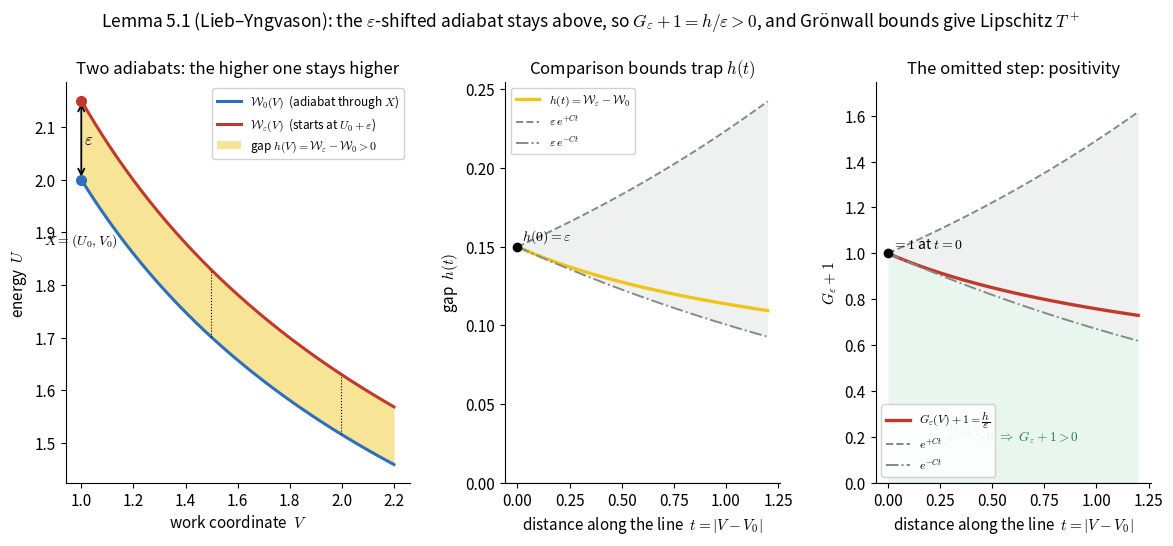

Source code (Python):
"""
Graphical representation of the worked-out part of Lemma 5.1 in
Lieb & Yngvason, "The physics and mathematics of the second law of
thermodynamics" (Physics Reports 310 (1999) 1-96).

The proof shows that the upper temperature T^+ is locally Lipschitz
continuous along an adiabat. The geometric heart of it:

  * The adiabat through X = (U0, V0) is the graph (W0(V), V), solving
        dW/dV_i = P_i(W(V), V),   W0(V0) = U0.
  * The eps-shifted adiabat starts higher,  We(V0) = U0 + eps, and
    (this is the omitted step)  STAYS higher everywhere:
        h(V) := We(V) - W0(V) > 0   for all V,
    equivalently  G_eps(V) + 1 = h(V)/eps > 0.
  * A Gronwall / integrating-factor argument with the Lipschitz
    constant C of the pressure bounds h, hence bounds G_eps linearly
    in |V - V0|, which yields the Lipschitz estimate for T^+.

We use an ideal-gas-style model (constant heat capacity) so the
adiabat has the closed form  W(V) = W(V0) * (V0/V)^(gamma-1),
letting us validate the ODE integration.

Author: produced for an Obsidian note on the proof.
"""

import numpy as np
from scipy.integrate import solve_ivp
import matplotlib.pyplot as plt
from matplotlib import gridspec

# --------------------------------------------------------------------------
# Model and parameters
# --------------------------------------------------------------------------
GAMMA = 1.4          # adiabatic index -> P(W,V) = -(gamma-1) W / V
V0, U0 = 1.0, 2.0    # base point X = (U0, V0)
EPS = 0.15           # vertical shift of the second adiabat at V0
V_MAX = 2.2          # how far along V we integrate
# Lipschitz constant of P on the working region (sup of |dP/dW| = (gamma-1)/V).
# Smallest V in the region is V0, so:
C_LIP = (GAMMA - 1.0) / V0


def pressure(W, V):
    """P = dU/dV along an adiabat for the constant-heat-capacity model."""
    return -(GAMMA - 1.0) * W / V


def adiabat_rhs(V, W):
    return [pressure(W[0], V)]


def closed_form(W_start, Vgrid):
    """Exact adiabat: U * V^(gamma-1) = const."""
    return W_start * (V0 / Vgrid) ** (GAMMA - 1.0)


# --------------------------------------------------------------------------
# Integrate the two adiabats
# --------------------------------------------------------------------------
Vgrid = np.linspace(V0, V_MAX, 400)

sol0 = solve_ivp(adiabat_rhs, (V0, V_MAX), [U0],
                 t_eval=Vgrid, rtol=1e-10, atol=1e-12)
sole = solve_ivp(adiabat_rhs, (V0, V_MAX), [U0 + EPS],
                 t_eval=Vgrid, rtol=1e-10, atol=1e-12)

W0 = sol0.y[0]               # lower adiabat  W0(V)
We = sole.y[0]               # shifted adiabat We(V)

# The gap and the positivity quantity
h = We - W0                  # h(V) = We(V) - W0(V),  h(V0) = eps
G_plus_1 = h / EPS           # G_eps(V) + 1 = h(V)/eps  (must stay > 0)

# Parametrize by arclength t = |V - V0| along the line (1-D V here)
t = Vgrid - V0

# --------------------------------------------------------------------------
# Gronwall envelopes (the bound established in the proof)
# --------------------------------------------------------------------------
# Lower/upper comparison bounds on h(t):  eps*exp(-C t) <= h(t) <= eps*exp(C t).
# The lower bound is exactly what proves positivity (h > 0).
h_lower = EPS * np.exp(-C_LIP * t)
h_upper = EPS * np.exp(+C_LIP * t)

# In terms of G+1 = h/eps:
Gp1_lower = np.exp(-C_LIP * t)   # stays strictly positive -> the omitted step
Gp1_upper = np.exp(+C_LIP * t)

# --------------------------------------------------------------------------
# Figure
# --------------------------------------------------------------------------
plt.rcParams.update({
    "font.size": 11,
    "axes.titlesize": 12,
    "axes.labelsize": 11,
    "mathtext.fontset": "cm",
    "axes.spines.top": False,
    "axes.spines.right": False,
})

fig = plt.figure(figsize=(14, 5.2))
gs = gridspec.GridSpec(1, 3, width_ratios=[1.25, 1, 1], wspace=0.32)

C_LOW = "#2c6fbb"     # lower adiabat
C_HIGH = "#c0392b"    # shifted adiabat
C_FILL = "#f0c419"    # gap shading
C_ENV = "#7f8c8d"     # envelopes

# ---- Panel 1: the two adiabats in the (V, U) plane ----------------------
ax1 = fig.add_subplot(gs[0])
ax1.plot(Vgrid, W0, color=C_LOW, lw=2.2,
         label=r"$\mathcal{W}_0(V)$  (adiabat through $X$)")
ax1.plot(Vgrid, We, color=C_HIGH, lw=2.2,
         label=r"$\mathcal{W}_\varepsilon(V)$  (starts at $U_0+\varepsilon$)")
ax1.fill_between(Vgrid, W0, We, color=C_FILL, alpha=0.45, lw=0,
                 label=r"gap $h(V)=\mathcal{W}_\varepsilon-\mathcal{W}_0>0$")

# Mark the base point and the initial shift eps
ax1.plot([V0], [U0], "o", color=C_LOW, ms=7, zorder=5)
ax1.plot([V0], [U0 + EPS], "o", color=C_HIGH, ms=7, zorder=5)
ax1.annotate("", xy=(V0, U0 + EPS), xytext=(V0, U0),
             arrowprops=dict(arrowstyle="<->", color="black", lw=1.3))
ax1.text(V0 + 0.012, U0 + EPS / 2, r"$\varepsilon$",
         va="center", ha="left", fontsize=12)
ax1.text(V0, U0 - 0.10, r"$X=(U_0,V_0)$", ha="center", va="top",
         fontsize=10)

# Show a couple of vertical "gap" measurements downstream
for Vmark in [1.5, 2.0]:
    i = np.argmin(np.abs(Vgrid - Vmark))
    ax1.plot([Vgrid[i], Vgrid[i]], [W0[i], We[i]],
             color="black", lw=0.8, ls=":")

ax1.set_xlabel(r"work coordinate  $V$")
ax1.set_ylabel(r"energy  $U$")
ax1.set_title("Two adiabats: the higher one stays higher")
ax1.legend(loc="upper right", fontsize=8.5, framealpha=0.9)

# ---- Panel 2: the gap h(t) with Gronwall envelopes ----------------------
ax2 = fig.add_subplot(gs[1])
ax2.plot(t, h, color=C_FILL, lw=2.4, label=r"$h(t)=\mathcal{W}_\varepsilon-\mathcal{W}_0$")
ax2.plot(t, h_upper, color=C_ENV, lw=1.4, ls="--",
         label=r"$\varepsilon\,e^{+Ct}$")
ax2.plot(t, h_lower, color=C_ENV, lw=1.4, ls="-.",
         label=r"$\varepsilon\,e^{-Ct}$")
ax2.fill_between(t, h_lower, h_upper, color=C_ENV, alpha=0.12, lw=0)
ax2.axhline(0, color="black", lw=0.8)
ax2.plot([0], [EPS], "o", color="black", ms=6, zorder=5)
ax2.text(0.02, EPS + 0.004, r"$h(0)=\varepsilon$", fontsize=10)

ax2.set_xlabel(r"distance along the line  $t=|V-V_0|$")
ax2.set_ylabel(r"gap  $h(t)$")
ax2.set_title(r"Comparison bounds trap $h(t)$")
ax2.legend(loc="upper left", fontsize=8.5, framealpha=0.9)
ax2.set_ylim(bottom=0)

# ---- Panel 3: the positivity quantity G_eps + 1 -------------------------
ax3 = fig.add_subplot(gs[2])
ax3.plot(t, G_plus_1, color=C_HIGH, lw=2.4,
         label=r"$G_\varepsilon(V)+1=\dfrac{h}{\varepsilon}$")
ax3.plot(t, Gp1_upper, color=C_ENV, lw=1.4, ls="--", label=r"$e^{+Ct}$")
ax3.plot(t, Gp1_lower, color=C_ENV, lw=1.4, ls="-.", label=r"$e^{-Ct}$")
ax3.fill_between(t, Gp1_lower, Gp1_upper, color=C_ENV, alpha=0.12, lw=0)

# Emphasise the strictly-positive lower envelope = the omitted step
ax3.axhline(0, color="black", lw=0.8)
ax3.fill_between(t, 0, Gp1_lower, color="#27ae60", alpha=0.10, lw=0)
ax3.text(t[-1] * 0.5, 0.18,
         r"$e^{-Ct}>0\ \Rightarrow\ G_\varepsilon+1>0$",
         color="#1e7d45", ha="center", fontsize=9.5)
ax3.plot([0], [1.0], "o", color="black", ms=6, zorder=5)
ax3.text(0.02, 1.02, r"$=1$ at $t=0$", fontsize=10)

ax3.set_xlabel(r"distance along the line  $t=|V-V_0|$")
ax3.set_ylabel(r"$G_\varepsilon+1$")
ax3.set_title("The omitted step: positivity")
ax3.set_ylim(0, max(Gp1_upper) * 1.08)
ax3.legend(loc="lower left", fontsize=8.5, framealpha=0.9)

fig.suptitle(
    "Lemma 5.1 (Lieb\u2013Yngvason): the $\\varepsilon$-shifted adiabat stays above, "
    "so $G_\\varepsilon+1=h/\\varepsilon>0$, and Gr\u00f6nwall bounds give Lipschitz $T^+$",
    fontsize=12.5, y=1.02)

fig.savefig("lemma51_visualization.png", dpi=150,
            bbox_inches="tight")
print("Saved figure.")

# --------------------------------------------------------------------------
# Numerical sanity checks printed to console
# --------------------------------------------------------------------------
print(f"Lipschitz constant C = (gamma-1)/V0 = {C_LIP:.4f}")
print(f"h(0) = {h[0]:.6f}  (eps = {EPS})")
print(f"min h = {h.min():.6f}  -> positive: {np.all(h > 0)}")
print(f"min(G+1) = {G_plus_1.min():.6f}")
print("Closed-form check, max |num - exact|:",
      f"{np.max(np.abs(W0 - closed_form(U0, Vgrid))):.2e},",
      f"{np.max(np.abs(We - closed_form(U0 + EPS, Vgrid))):.2e}")
# Envelope containment check
inside = np.all((h >= h_lower - 1e-9) & (h <= h_upper + 1e-9))
print("h within [eps e^{-Ct}, eps e^{+Ct}] everywhere:", inside)
